Run: headless pygame with SDL's dummy video driver; simulated clock (each Clock.tick advances the game by its frame time, no real sleeping); random seed 0; keys injected as events and as key.get_pressed() state; no mouse input.
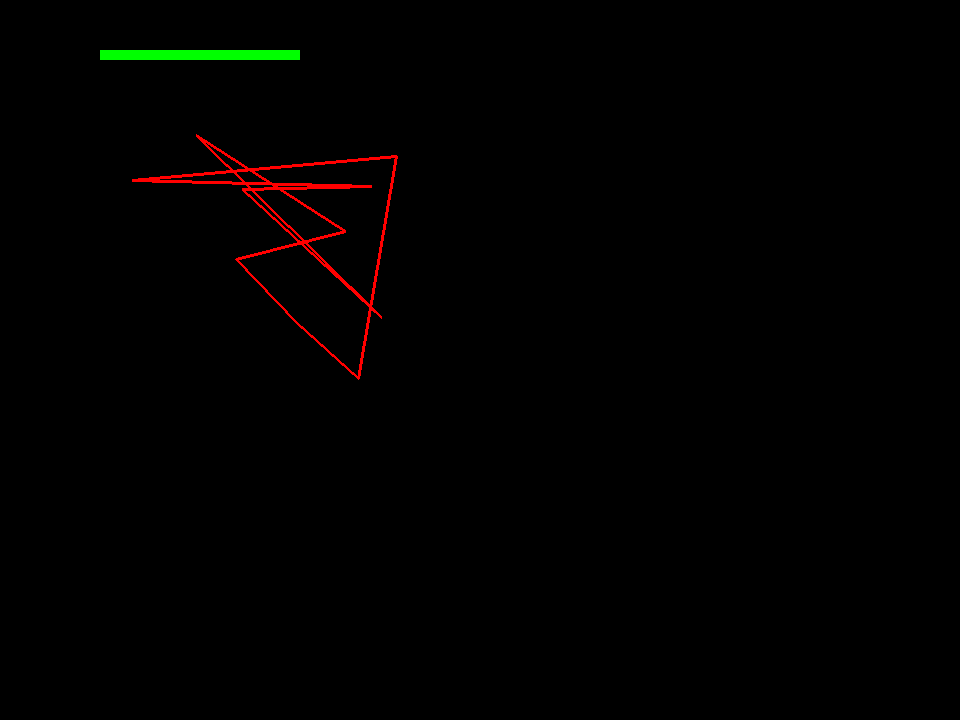
Frame 1 of 4 · flips 1–60 · no input
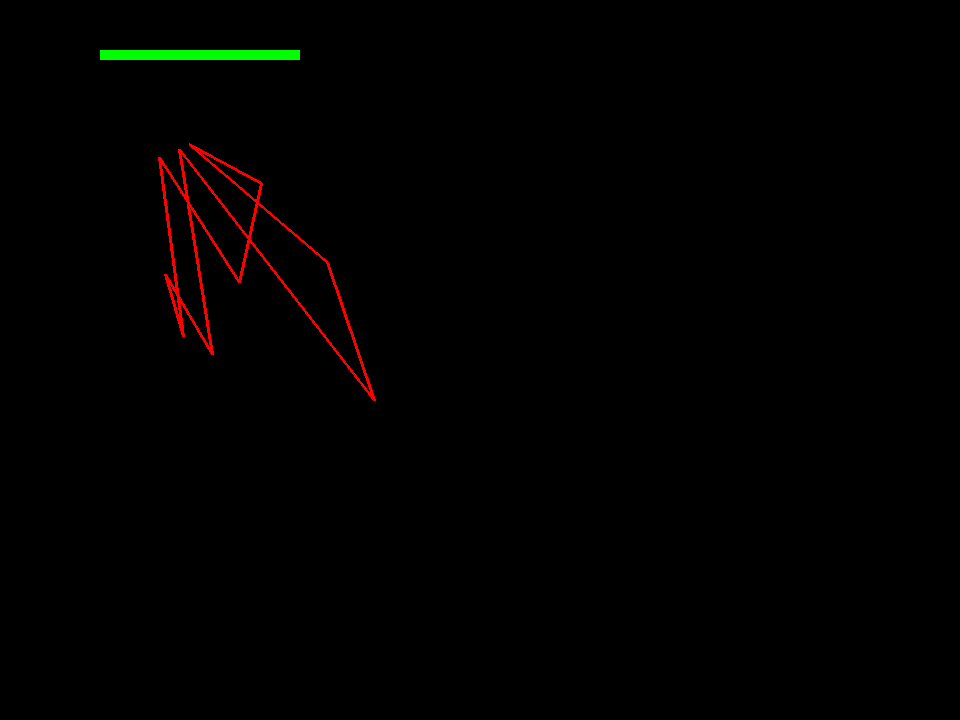
Frame 2 of 4 · flips 61–180 · tapped SPACE, RETURN · held RIGHT (→), D
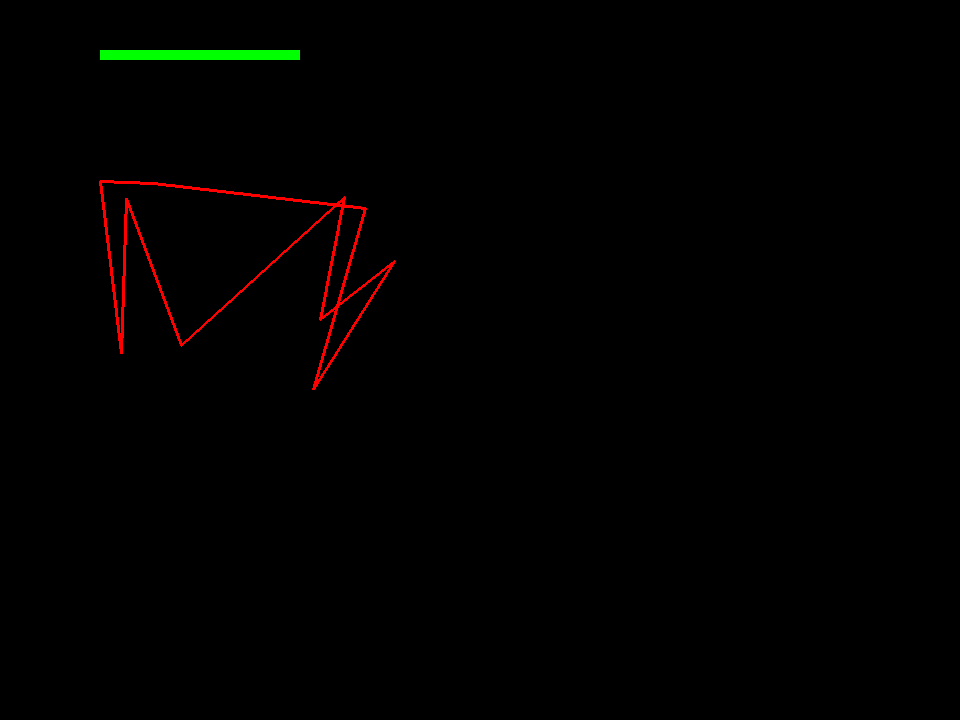
Frame 3 of 4 · flips 181–300 · held DOWN (↓), S
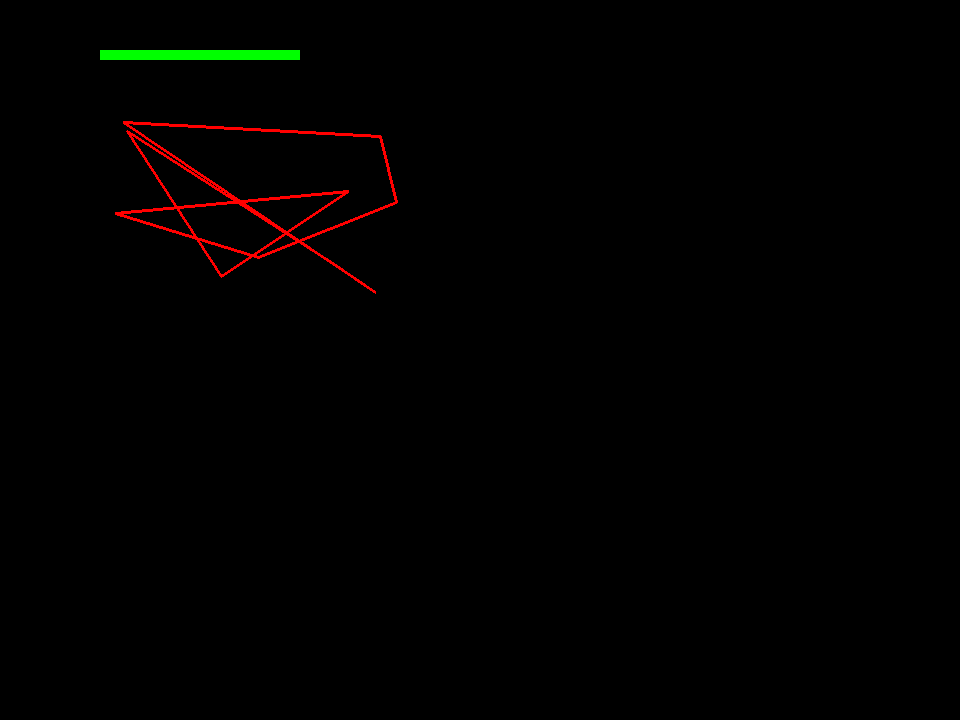
Frame 4 of 4 · flips 301–420 · held LEFT (←), A, UP (↑), W

The pygame program that drew these frames:

"""
Šablona pro rychlý start v pygame - implementuj třídu Game
"""

import sys
import os
import random
import pygame
from pygame import Rect, Vector2, Color


def fix_path(p):
    return os.path.dirname(os.path.realpath(__file__)) + "/" + p


pygame.init()


class PyGame:
    def __init__(self, screen_width, screen_height):
        self.screen_size = Vector2(screen_width, screen_height)
        self.target_fps = 30
        
        self.screen = pygame.display.set_mode((
            int(self.screen_size.x),
            int(self.screen_size.y)
        ))
        self.clock = pygame.time.Clock()

    def run(self):
        self.intialize()

        while True:
            for event in pygame.event.get():
                if event.type == pygame.QUIT:
                    return

            self.update()
            self.draw()
            
            pygame.display.flip()
            self.clock.tick(self.target_fps)

    def intialize(self):
        pass

    def update(self):
        pass

    def draw(self):
        pass


class Game(PyGame):
    def __init__(self):
        PyGame.__init__(self, 960, 720)
    
    def intialize(self):
        pass

    def update(self):
        pass

    def draw(self):
        self.screen.fill(pygame.Color(0, 0, 0))
        self.screen.fill(
            Color(0, 255, 0),
            Rect(100, 50, 200, 10)
        )
        pygame.draw.polygon(
            self.screen,
            Color(255, 0, 0),
            [Vector2(random.randint(100, 400), random.randint(100, 400)) for _ in range(10)],
            width=3
        )


def main():
    game = Game()
    game.run()


main()
